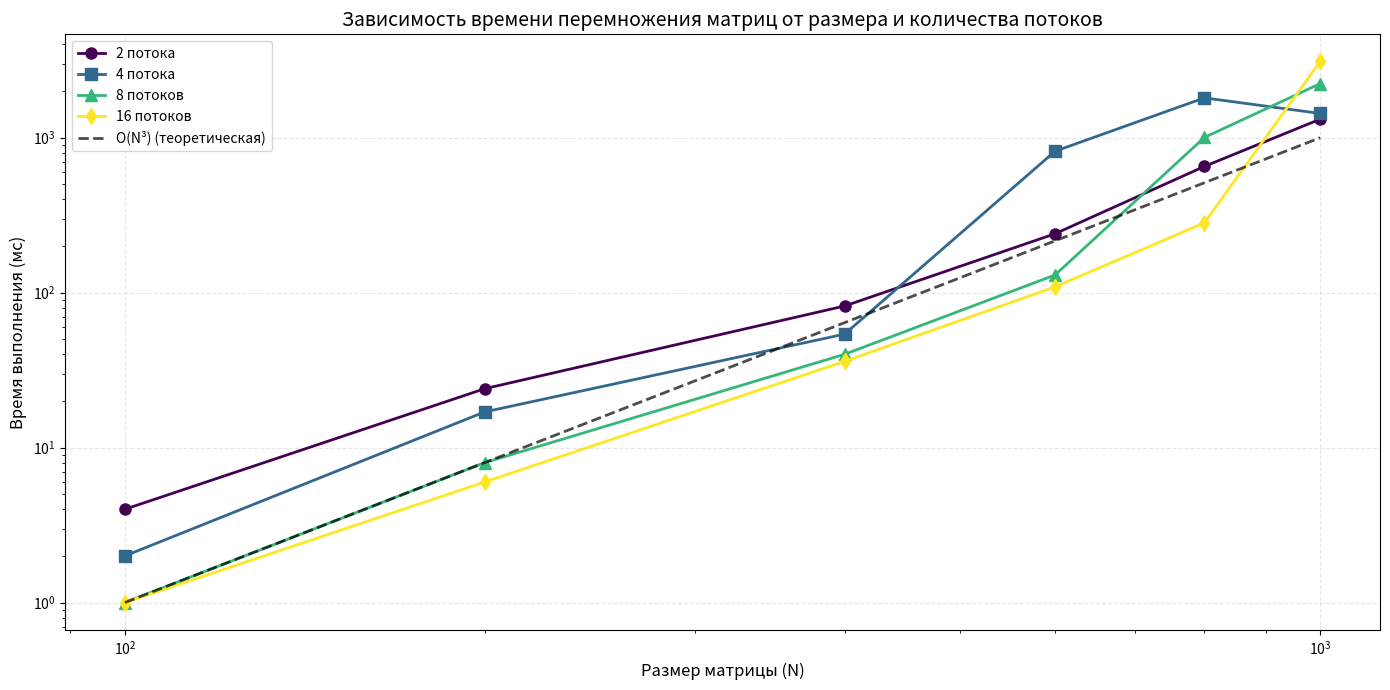

Generate this figure with matplotlib:
import matplotlib.pyplot as plt
import pandas as pd
import numpy as np

sizes = [100, 200, 400, 600, 800, 1000]
threads_list = [2, 4, 8, 16]
colors = plt.cm.viridis(np.linspace(0, 1, len(threads_list)))


threads_time_2  = [4, 24, 82, 240, 653, 1318]
threads_time_4  = [2, 17, 54, 818, 1808, 1434]
threads_time_8  = [1, 8, 40, 130, 1004, 2236]
threads_time_16 = [1, 6, 36, 109, 282, 3109]


theoretical = [n**3 / 1_000_000 for n in sizes]

plt.figure(figsize=(14, 7))


plt.plot(sizes, threads_time_2,  'o-', label='2 потока',  color=colors[0], linewidth=2, markersize=8)
plt.plot(sizes, threads_time_4,  's-', label='4 потока',  color=colors[1], linewidth=2, markersize=8)
plt.plot(sizes, threads_time_8,  '^-', label='8 потоков',  color=colors[2], linewidth=2, markersize=8)
plt.plot(sizes, threads_time_16, 'd-', label='16 потоков', color=colors[3], linewidth=2, markersize=8)


plt.plot(sizes, theoretical, 'k--', label='O(N³) (теоретическая)', alpha=0.7, linewidth=2)


plt.xlabel('Размер матрицы (N)', fontsize=12)
plt.ylabel('Время выполнения (мс)', fontsize=12)
plt.title('Зависимость времени перемножения матриц от размера и количества потоков', fontsize=14)
plt.legend(fontsize=10)
plt.grid(True, alpha=0.3, linestyle='--')
plt.yscale('log')
plt.xscale('log')
plt.tight_layout()
plt.show()
